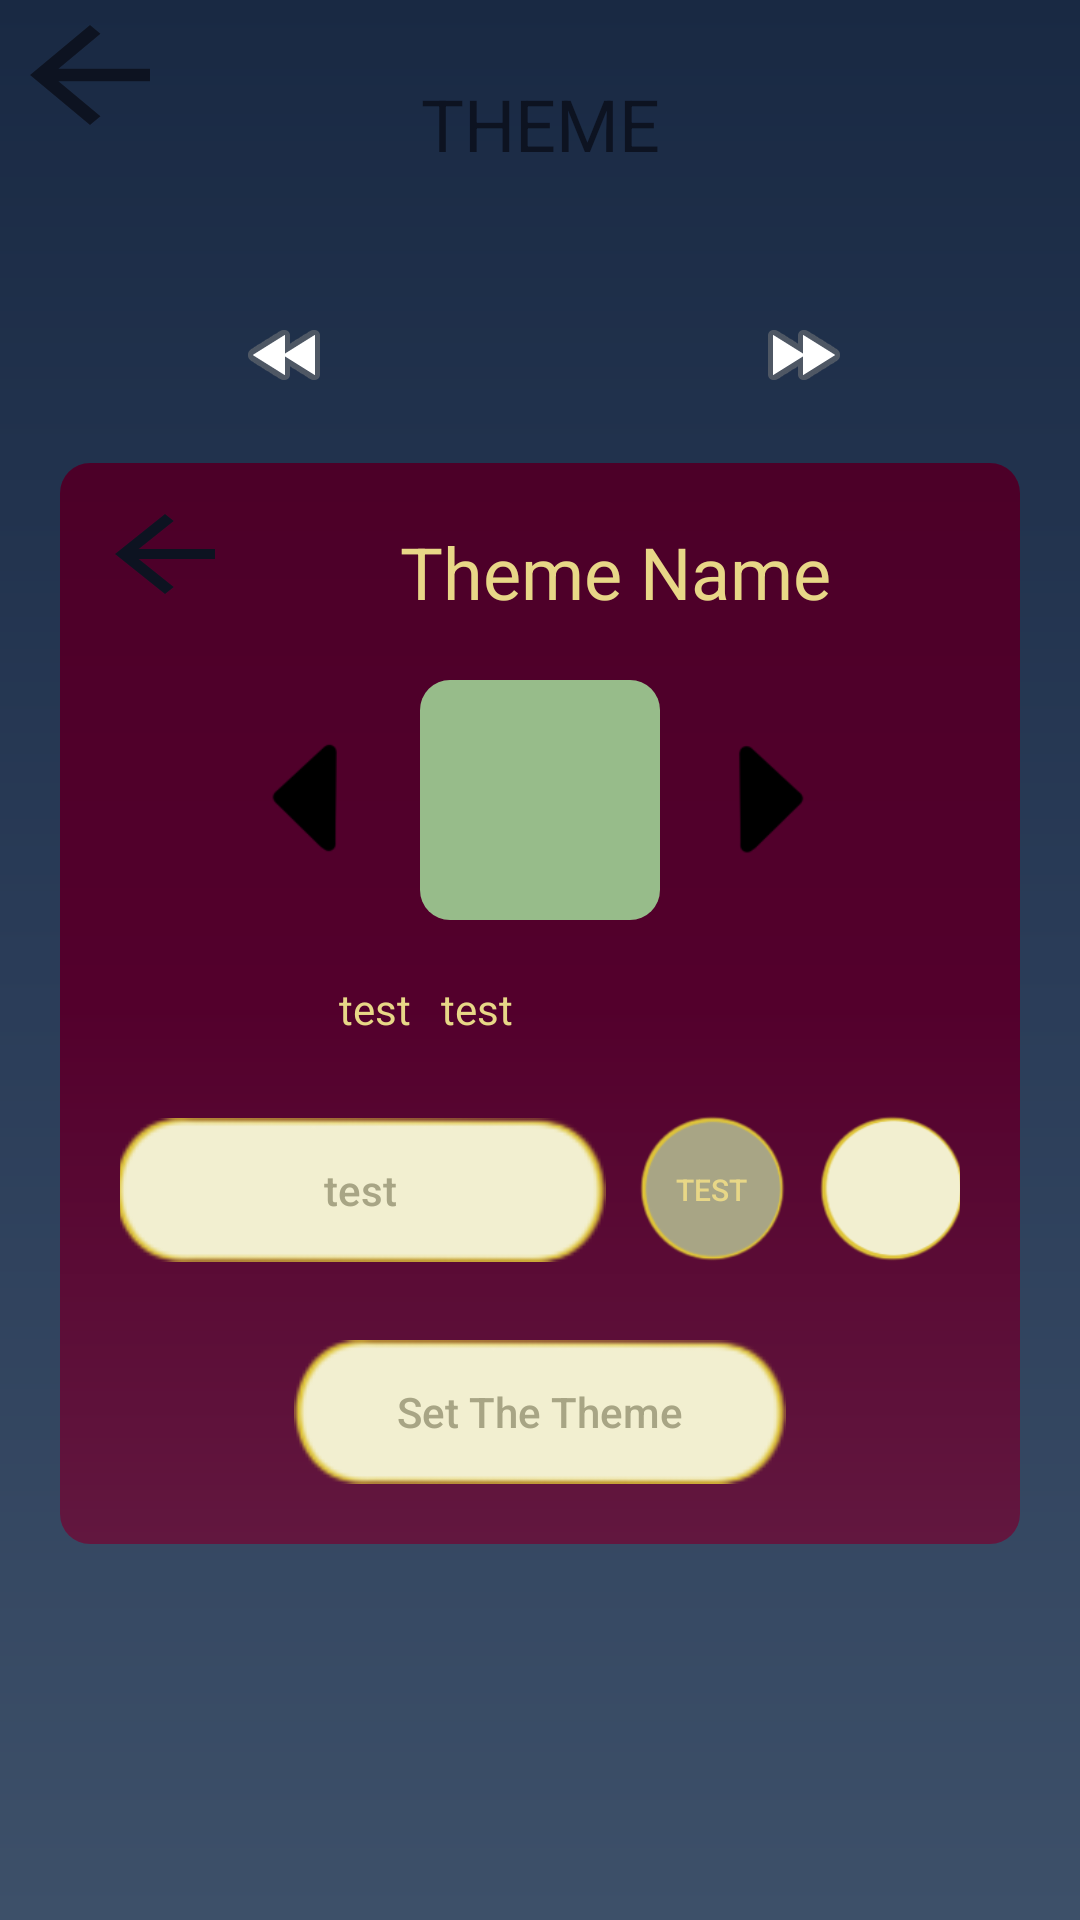

Produce the Android XML layout that renders to this screen, including the resource entries it uses.
<!-- AndroidManifest.xml: application theme AppTheme -->
<!-- res/layout/theme.xml -->
<?xml version="1.0" encoding="utf-8"?>
<RelativeLayout xmlns:android="http://schemas.android.com/apk/res/android"
    xmlns:app="http://schemas.android.com/apk/res-auto"
    xmlns:tools="http://schemas.android.com/tools"
    android:id="@+id/main_Layout"
    android:layout_width="match_parent"
    android:layout_height="match_parent">

    <ScrollView
        android:layout_width="match_parent"
        android:layout_height="match_parent"
        android:layout_alignParentStart="true"
        android:layout_alignParentTop="true">

        <LinearLayout
            android:layout_width="match_parent"
            android:layout_height="wrap_content"
            android:orientation="vertical">

            <LinearLayout
                android:layout_width="match_parent"
                android:layout_height="match_parent"
                android:layout_margin="15dp"
                android:orientation="horizontal">

                <TextView
                    android:id="@+id/txtTheme"
                    android:layout_width="match_parent"
                    android:layout_height="wrap_content"
                    android:layout_marginBottom="30dp"
                    android:layout_marginTop="10dp"
                    android:layout_weight="1"
                    android:gravity="center"
                    android:text="THEME"
                    android:textColor="@color/fut_text_dark_color"
                    android:textSize="24sp" />

            </LinearLayout>

            <LinearLayout
                android:layout_width="match_parent"
                android:layout_height="match_parent"
                android:orientation="horizontal">

                <ImageView
                    android:id="@+id/imageView7"
                    android:layout_width="match_parent"
                    android:layout_height="match_parent"
                    android:layout_marginLeft="10dp"
                    android:layout_weight="1"
                    app:srcCompat="@android:drawable/ic_media_rew" />

                <ImageView
                    android:id="@+id/imageView6"
                    android:layout_width="match_parent"
                    android:layout_height="match_parent"
                    android:layout_marginRight="5dp"
                    android:layout_weight="1"
                    app:srcCompat="@android:drawable/ic_media_ff" />
            </LinearLayout>

            <LinearLayout
                android:layout_width="match_parent"
                android:layout_height="match_parent"
                android:gravity="center"
                android:orientation="horizontal"
                android:visibility="visible">

                <ScrollView
                    android:layout_width="match_parent"
                    android:layout_height="match_parent"
                    android:layout_alignParentBottom="true"
                    android:layout_alignParentStart="true">

                    <LinearLayout
                        android:layout_width="match_parent"
                        android:layout_height="match_parent"
                        android:layout_margin="20dp"
                        android:background="@drawable/monster_bc"
                        android:gravity="top|left"
                        android:orientation="vertical"
                        android:padding="10dp">

                        <LinearLayout
                            android:layout_width="match_parent"
                            android:layout_height="match_parent"
                            android:orientation="horizontal">

                            <Button
                                android:id="@+id/btnback2"
                                android:layout_width="50dp"
                                android:layout_height="40dp"
                                android:background="?attr/homeAsUpIndicator" />

                            <TextView
                                android:id="@+id/txtThemeName"
                                android:layout_width="match_parent"
                                android:layout_height="wrap_content"
                                android:layout_marginBottom="10dp"
                                android:layout_marginTop="10dp"
                                android:layout_weight="1"
                                android:gravity="center"
                                android:text="Theme Name"
                                android:textColor="@color/monster_text_color"
                                android:textSize="24sp" />

                        </LinearLayout>

                        <LinearLayout
                            android:layout_width="match_parent"
                            android:layout_height="wrap_content"
                            android:layout_weight="1"
                            android:gravity="center"
                            android:orientation="horizontal">

                            <Button
                                android:id="@+id/btnleftshape3"
                                android:layout_width="50dp"
                                android:layout_height="50dp"
                                android:layout_weight="0"
                                android:background="@drawable/left" />

                            <ImageView
                                android:id="@+id/imgdiceshape3"
                                android:layout_width="80dp"
                                android:layout_height="80dp"
                                android:layout_margin="10dp"
                                android:background="@drawable/monster_green_dice"
                                android:foreground="@mipmap/dice11" />

                            <Button
                                android:id="@+id/btnrightshape3"
                                android:layout_width="50dp"
                                android:layout_height="50dp"
                                android:layout_weight="0"
                                android:background="@drawable/right" />

                        </LinearLayout>

                        <LinearLayout
                            android:layout_width="match_parent"
                            android:layout_height="match_parent"
                            android:layout_margin="10dp"
                            android:layout_weight="1"
                            android:gravity="center"
                            android:orientation="horizontal">

                            <TextView
                                android:id="@+id/txtView"
                                android:layout_width="wrap_content"
                                android:layout_height="20dp"
                                android:layout_weight="0"
                                android:text="test"
                                android:textColor="@color/monster_text_color" />

                            <TextView
                                android:id="@+id/txtListorAnim"
                                android:layout_width="100dp"
                                android:layout_height="20dp"
                                android:layout_marginLeft="10dp"
                                android:layout_weight="0"
                                android:foreground="@android:drawable/arrow_down_float"
                                android:foregroundGravity="right|center_vertical"
                                android:text="test"
                                android:textColor="@color/monster_text_color" />
                        </LinearLayout>

                        <LinearLayout
                            android:layout_width="match_parent"
                            android:layout_height="wrap_content"
                            android:layout_margin="10dp"
                            android:gravity="center"
                            android:orientation="horizontal">

                            <Button
                                android:id="@+id/button"
                                android:layout_width="wrap_content"
                                android:layout_height="wrap_content"
                                android:layout_margin="5dp"
                                android:background="@drawable/button_choose"
                                android:text="test"
                                android:textColor="@color/monster_text_dark_color" />

                            <Button
                                android:id="@+id/button2"
                                android:layout_width="50dp"
                                android:layout_height="50dp"
                                android:layout_margin="5dp"
                                android:background="@drawable/closed"
                                android:padding="10dp"
                                android:text="TEST"
                                android:textColor="@color/monster_text_color"
                                android:textSize="10sp" />

                            <Button
                                android:id="@+id/button4"
                                android:layout_width="50dp"
                                android:layout_height="50dp"
                                android:layout_margin="5dp"
                                android:background="@drawable/open"
                                android:foreground="@android:drawable/ic_menu_info_details" />

                        </LinearLayout>

                        <LinearLayout
                            android:layout_width="match_parent"
                            android:layout_height="match_parent"
                            android:layout_margin="10dp"
                            android:gravity="center"
                            android:orientation="vertical">

                            <Button
                                android:layout_width="wrap_content"
                                android:layout_height="wrap_content"
                                android:background="@drawable/button_choose"
                                android:text="Set The Theme"
                                android:textColor="@color/monster_text_dark_color" />
                        </LinearLayout>
                    </LinearLayout>


                </ScrollView>

            </LinearLayout>

        </LinearLayout>
    </ScrollView>

    <LinearLayout
        android:layout_width="wrap_content"
        android:layout_height="wrap_content"
        android:layout_weight="1"
        android:orientation="horizontal">

        <Button
            android:id="@+id/btnback"
            android:layout_width="60dp"
            android:layout_height="50dp"
            android:layout_weight="1"
            android:background="?attr/homeAsUpIndicator" />
    </LinearLayout>

</RelativeLayout>
<!-- resources referenced by this layout -->
<resources>
  <color name="fut_text_dark_color">#0D1321</color>
  <color name="monster_text_color">#E8D787</color>
  <color name="monster_text_dark_color">#A8A585</color>
  <!-- drawable button_choose: png bitmap (drawable, 2777 bytes) -->
  <!-- drawable closed: png bitmap (drawable, 5316 bytes) -->
  <!-- drawable left: png bitmap (drawable-v24, 1224 bytes) -->
  <!-- drawable monster_bc (drawable) -->
  <?xml version="1.0" encoding="utf-8"?>
  <shape xmlns:android="http://schemas.android.com/apk/res/android"
      android:shape="rectangle">
      <gradient
          android:startColor="#62173F"
          android:centerColor="#53002C"
          android:endColor="#4C0028"
          android:angle="90"/>
      <corners
          android:radius="10dp"/>
  </shape>
  <!-- drawable monster_green_dice (drawable) -->
  <?xml version="1.0" encoding="utf-8"?>
  <shape xmlns:android="http://schemas.android.com/apk/res/android"
      android:shape="rectangle">
      <solid
          android:color="#97BC8A"/>
      <corners
          android:radius="10dp"/>
  </shape>
  <!-- drawable open: png bitmap (drawable, 5421 bytes) -->
  <!-- drawable right: png bitmap (drawable-v24, 1281 bytes) -->
  <!-- mipmap dice11: png bitmap (mipmap-hdpi, 1435 bytes) -->
  <style name="AppTheme" parent="Theme.AppCompat.DayNight.NoActionBar">
          <item name="android:textColor">@color/fut_text_color</item>
          <item name="android:textColorSecondary">@color/fut_text_dark_color</item>
          <item name="android:colorPrimaryDark">@color/fut_colorPrimaryDark</item>
          <item name="android:editTextColor">@color/fut_text_color</item>
          <item name="android:windowActionBar">false</item>
          <item name="android:windowNoTitle">true</item>
          <item name="android:windowBackground">@drawable/fut_bc</item>
          <item name="android:textAllCaps">false</item>
          
      </style>
  <color name="fut_text_color">#78d9ff</color>
  <color name="fut_colorPrimaryDark">#192943</color>
  <!-- drawable fut_bc (drawable) -->
  <?xml version="1.0" encoding="utf-8"?>
  <shape xmlns:android="http://schemas.android.com/apk/res/android"
  android:shape="rectangle">
  <gradient
      android:startColor="#3D5069"
      android:centerColor="#2A3c58"
      android:endColor="#192943"
      android:angle="90"/>
  <corners
      android:radius="0dp"/>
  </shape>
</resources>
